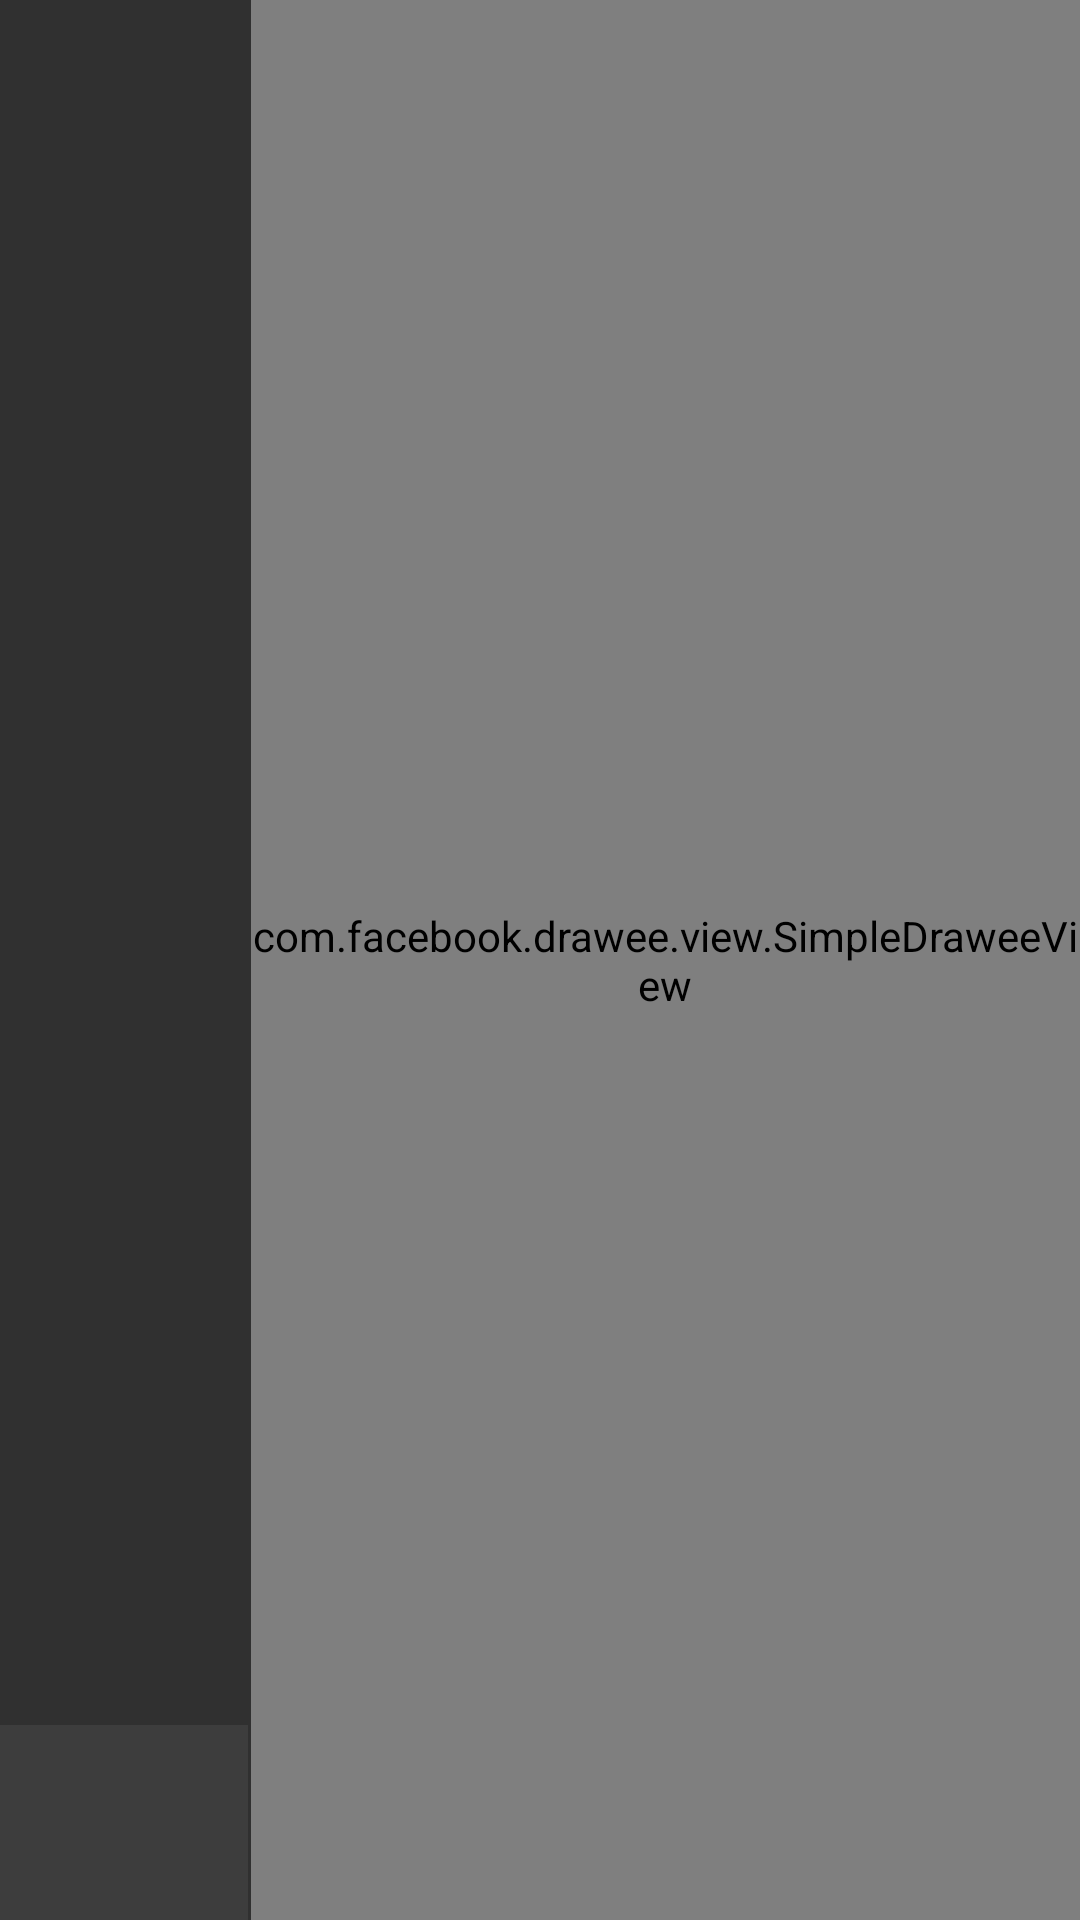

Produce the Android XML layout that renders to this screen, including the resource entries it uses.
<!-- AndroidManifest.xml: application theme AppTheme -->
<!-- res/layout/activity_loo_net_menu.xml -->
<?xml version="1.0" encoding="utf-8"?>
<LinearLayout xmlns:android="http://schemas.android.com/apk/res/android"
    xmlns:tools="http://schemas.android.com/tools"
    xmlns:fresco="http://schemas.android.com/apk/res-auto"
    android:layout_width="match_parent"
    android:layout_height="match_parent"
    android:orientation="horizontal"
    tools:context=".activity.MainActivity">

    <LinearLayout
        android:layout_width="0dp"
        android:layout_height="match_parent"
        android:layout_weight="0.3"
        android:orientation="vertical">

        <Button
            android:id="@+id/rm_button"
            android:layout_width="match_parent"
            android:layout_height="0dp"
            android:layout_weight="0.05"
            android:background="@color/black"
            android:text=""
            android:textSize="23sp"
            android:visibility="gone"/>

        <TextView
            android:layout_width="match_parent"
            android:layout_height="1dp" />

        <LinearLayout
            android:id="@+id/story_index_container"
            android:orientation="vertical"
            android:layout_width="match_parent"
            android:layout_height="0dp"
            android:layout_weight="1.0">

        </LinearLayout>

        <TextView
            android:layout_width="match_parent"
            android:layout_height="1dp" />







        <HorizontalScrollView
            android:layout_width="match_parent"
            android:layout_height="65dp"
            android:background="#10ffffff">
            <LinearLayout
                android:id="@+id/soundContainer"
                android:layout_width="wrap_content"
                android:layout_height="match_parent"
                android:orientation="horizontal">

            </LinearLayout>
        </HorizontalScrollView>

    </LinearLayout>


    <TextView
        android:layout_width="1dp"
        android:layout_height="match_parent" />

    <com.facebook.drawee.view.SimpleDraweeView
        android:id="@+id/photo_view"
        android:layout_width="0dp"
        android:layout_height="match_parent"
        android:layout_weight="1.0"
        android:background="@color/black"
        fresco:actualImageScaleType="fitCenter"
        fresco:placeholderImageScaleType="fitCenter"
        fresco:retryImageScaleType="fitCenter" />


</LinearLayout>
<!-- resources referenced by this layout -->
<resources>
  <style name="AppTheme" parent="Theme.AppCompat.NoActionBar">
          
          <item name="colorPrimary">@color/black</item>
          <item name="colorPrimaryDark">@color/black</item>
          <item name="colorAccent">@color/black</item>
  
          
          <item name="android:windowActivityTransitions" tools:targetApi="lollipop">true</item>
      </style>
  <!-- not gathered from this repository: default colours our renderer supplied (Android Studio template values) -->
  <color name="black">#FF000000</color>
</resources>
